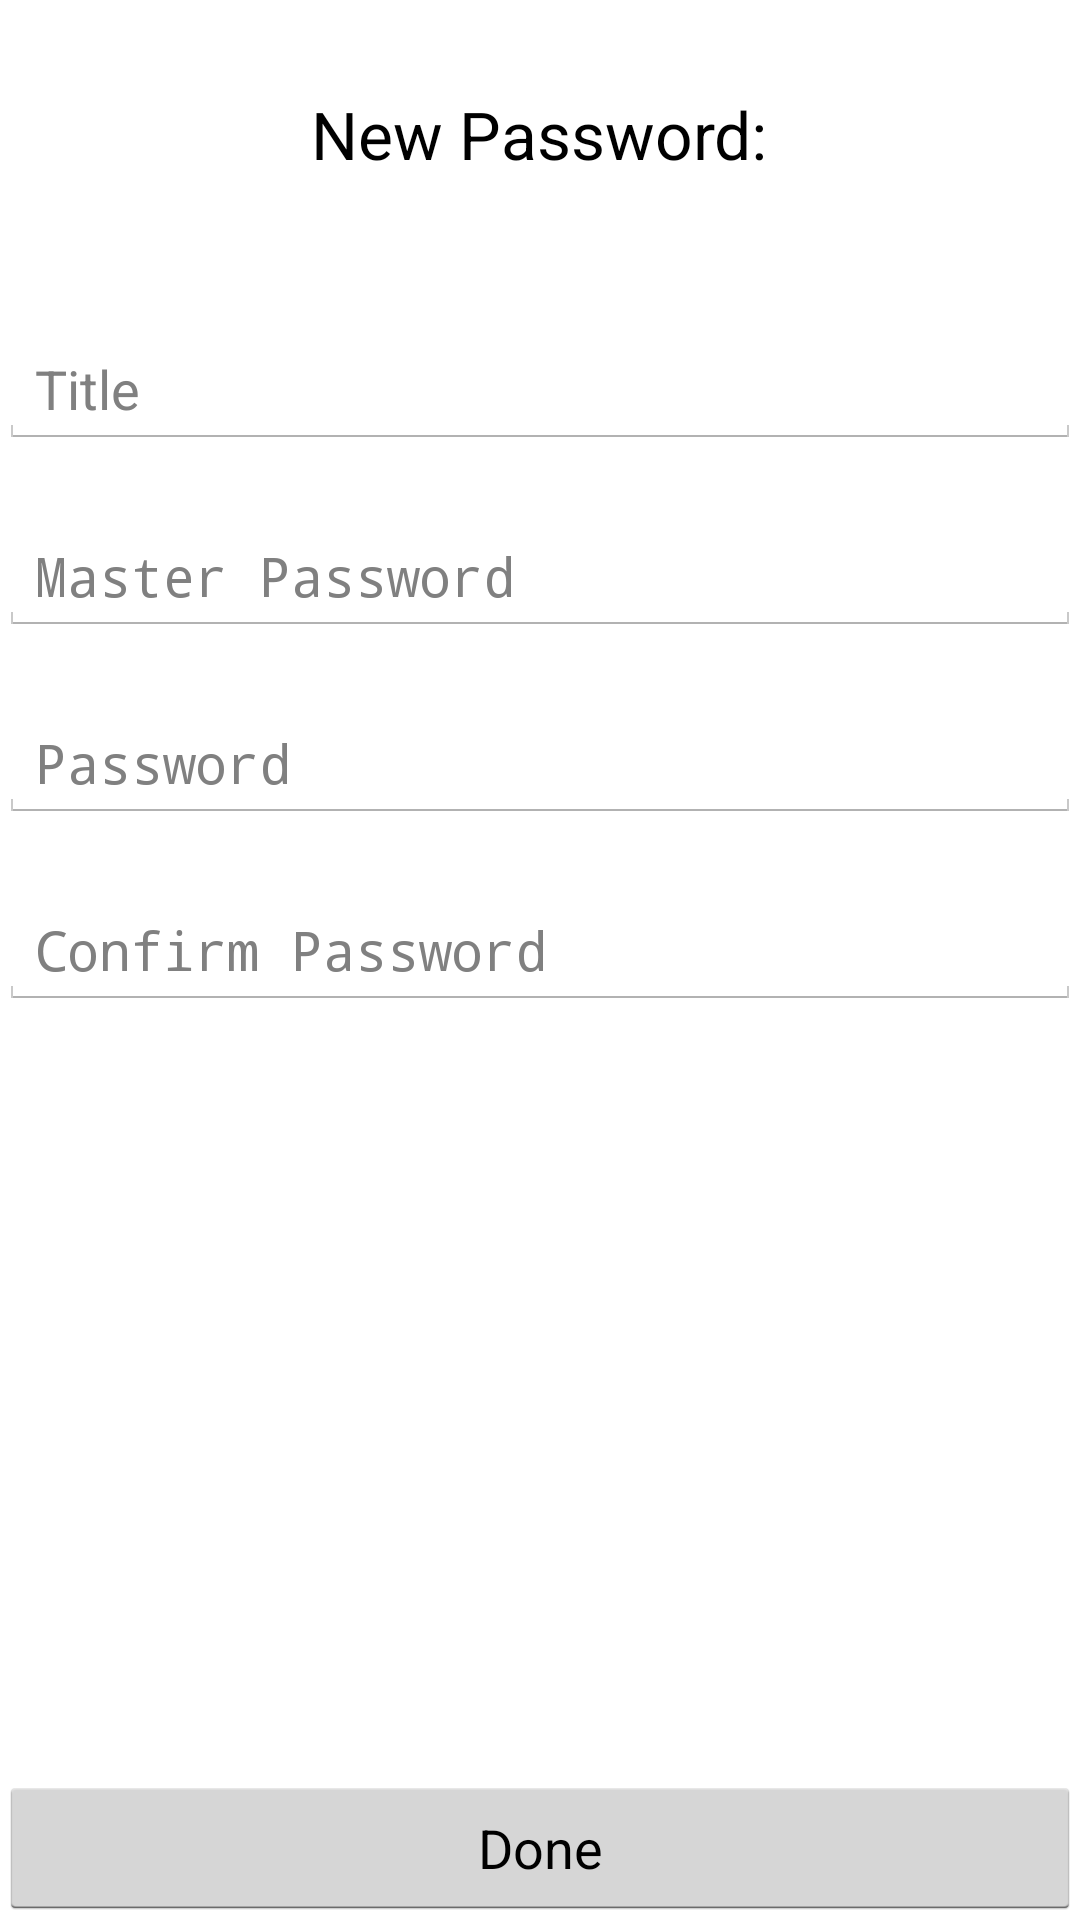

Android layout source for this screen:
<!-- AndroidManifest.xml: application theme AppTheme -->
<!-- res/layout/activity_add.xml -->
<RelativeLayout xmlns:android="http://schemas.android.com/apk/res/android"
    xmlns:tools="http://schemas.android.com/tools"
    android:layout_width="match_parent"
    android:layout_height="match_parent"
    android:paddingLeft="@dimen/activity_horizontal_margin"
    android:paddingRight="@dimen/activity_horizontal_margin"
    android:paddingTop="@dimen/activity_vertical_margin"
    android:paddingBottom="@dimen/activity_vertical_margin"
    tools:context="com.diragi.passplus.add">


    <EditText
        android:layout_width="fill_parent"
        android:layout_height="wrap_content"
        android:id="@+id/titleText"
        android:hint="Title"
        android:layout_below="@+id/textView"
        android:typeface="normal"
        android:paddingTop="20dp"
        android:layout_alignParentStart="true"
        android:layout_marginTop="38dp" />

    <EditText
        android:layout_width="fill_parent"
        android:layout_height="wrap_content"
        android:inputType="textPassword"
        android:ems="10"
        android:id="@+id/passwdText"
        android:hint="Password"
        android:typeface="normal"
        android:paddingTop="30dp"
        android:layout_below="@+id/masterPassBox"
        android:layout_alignParentStart="true" />

    <EditText
        android:layout_width="fill_parent"
        android:layout_height="wrap_content"
        android:inputType="textPassword"
        android:ems="10"
        android:id="@+id/confirmNewPass"
        android:hint="Confirm Password"
        android:typeface="normal"
        android:layout_below="@+id/passwdText"
        android:paddingTop="30dp"
        android:layout_alignParentLeft="true"
        android:layout_alignParentStart="true" />

    <Button
        android:layout_width="fill_parent"
        android:layout_height="wrap_content"
        android:text="Done"
        android:id="@+id/button"
        android:onClick="onClick"
        android:layout_alignParentBottom="true"
        android:layout_alignParentLeft="true"
        android:layout_alignParentStart="true" />

    <TextView
        android:layout_width="wrap_content"
        android:layout_height="wrap_content"
        android:textAppearance="?android:attr/textAppearanceLarge"
        android:text="New Password:"
        android:id="@+id/textView"
        android:paddingTop="30dp"
        android:layout_alignParentTop="true"
        android:layout_centerHorizontal="true" />

    <EditText
        android:layout_width="wrap_content"
        android:layout_height="wrap_content"
        android:inputType="textPassword"
        android:id="@+id/masterPassBox"
        android:layout_below="@+id/titleText"
        android:layout_alignParentStart="true"
        android:layout_alignParentEnd="true"
        android:hint="Master Password"
        android:paddingTop="30dp"
        android:typeface="sans"/>

    


</RelativeLayout>
<!-- resources referenced by this layout -->
<resources>
  <style name="AppTheme" parent="android:Theme.Holo.Light">
          <item name="android:actionBarStyle">@style/actionBar</item>
          <item name="android:typeface">normal</item>
          <item name="android:activatedBackgroundIndicator">@drawable/defbg</item>
      </style>
  <style name="actionBar" parent="@android:style/Widget.Holo.Light.ActionBar">
  
          <item name="android:background">#ff1C77B4</item>
          <item name="android:titleTextStyle">@style/titleText</item>
  
      </style>
  <!-- drawable defbg (drawable-xhdpi) -->
  <?xml version="1.0" encoding="utf-8"?>
  <selector xmlns:android="http://schemas.android.com/apk/res/android">
  
      <item android:state_activated="true" android:drawable="@color/def" />
      <item android:state_checked="true" android:drawable="@color/def" />
      <item android:state_pressed="true" android:drawable="@color/def" />
      <item android:drawable="@android:color/transparent" />
  
  </selector>
  <style name="titleText" parent="@android:style/TextAppearance.Holo.Widget.ActionBar.Title">
  
          <item name="android:textColor">#ff000000</item>
  
      </style>
  <color name="def">#ff1C77B4</color>
</resources>
